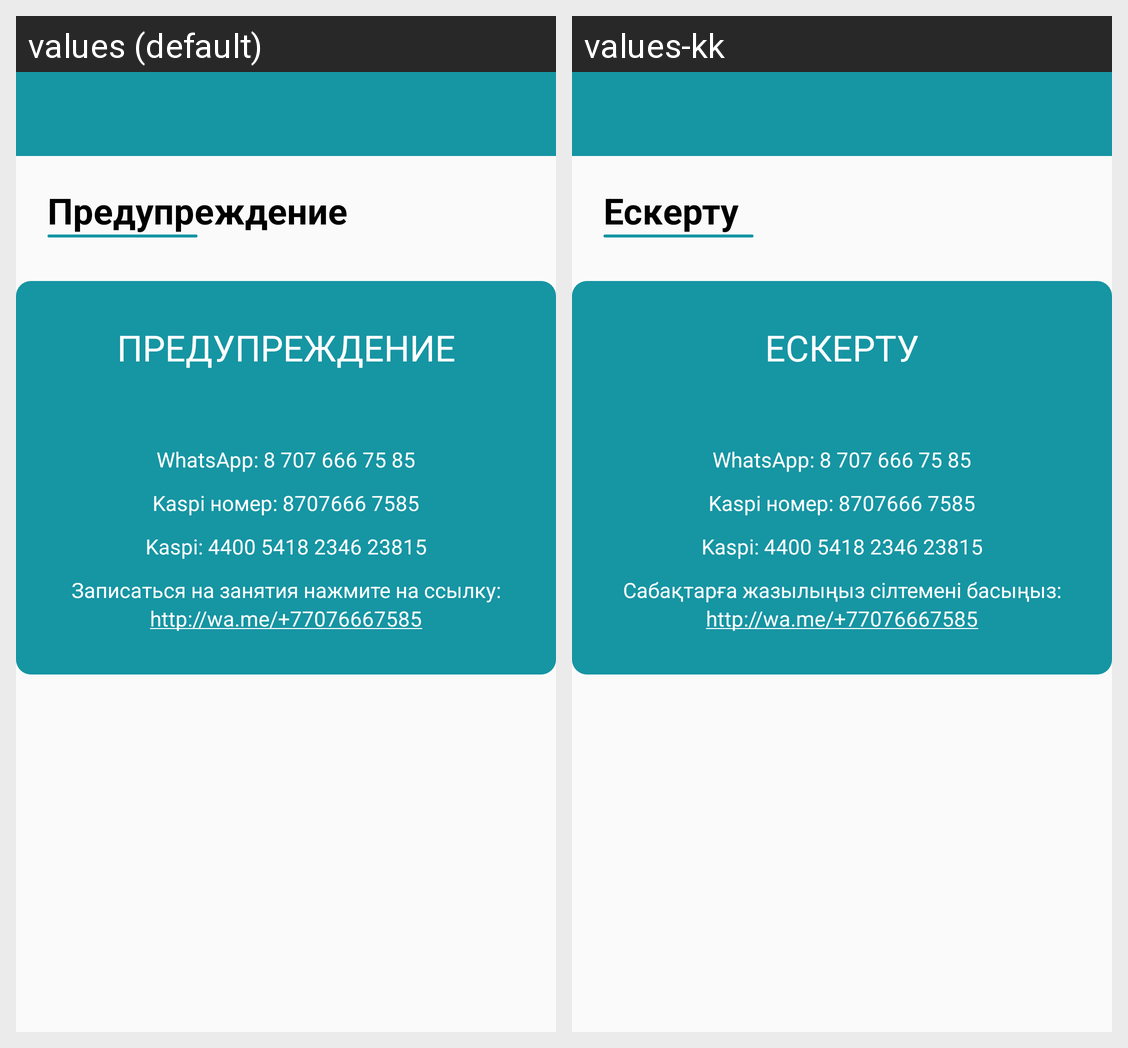

The Android screen above is rendered under two locales of the same app. Produce the string resources it draws, with the default and per-locale values.
Android screen res/layout/buy_course_dialog.xml rendered under 2 locales, left to right: values (default), values-kk. Device: Nexus 5 (rendered at 1080×1920; each locale shown at half size, 540×960, under a caption strip naming it); theme Theme.AppCompat.UmtylAcademyUser.
Strings drawn on this screen, with the default value and each locale's value (text and hints the layout hard-codes, and strings that could not be matched under every locale, appear in the picture but are not listed):

remind
  values: Предупреждение
  values-kk: Ескерту

whatsapp_num
  values: WhatsApp: 8 707 666 75 85
  values-kk: WhatsApp: 8 707 666 75 85

kaspi_num
  values: Kaspi номер: 8707666 7585
  values-kk: Kaspi номер: 8707666 7585

kaspi_num_16
  values: Kaspi: 4400 5418 2346 23815
  values-kk: Kaspi: 4400 5418 2346 23815

zapis
  values: Записаться на занятия нажмите на ссылку:
  values-kk: Сабақтарға жазылыңыз сілтемені басыңыз:

whats_link
  values: http://wa.me/+77076667585
  values-kk: http://wa.me/+77076667585
